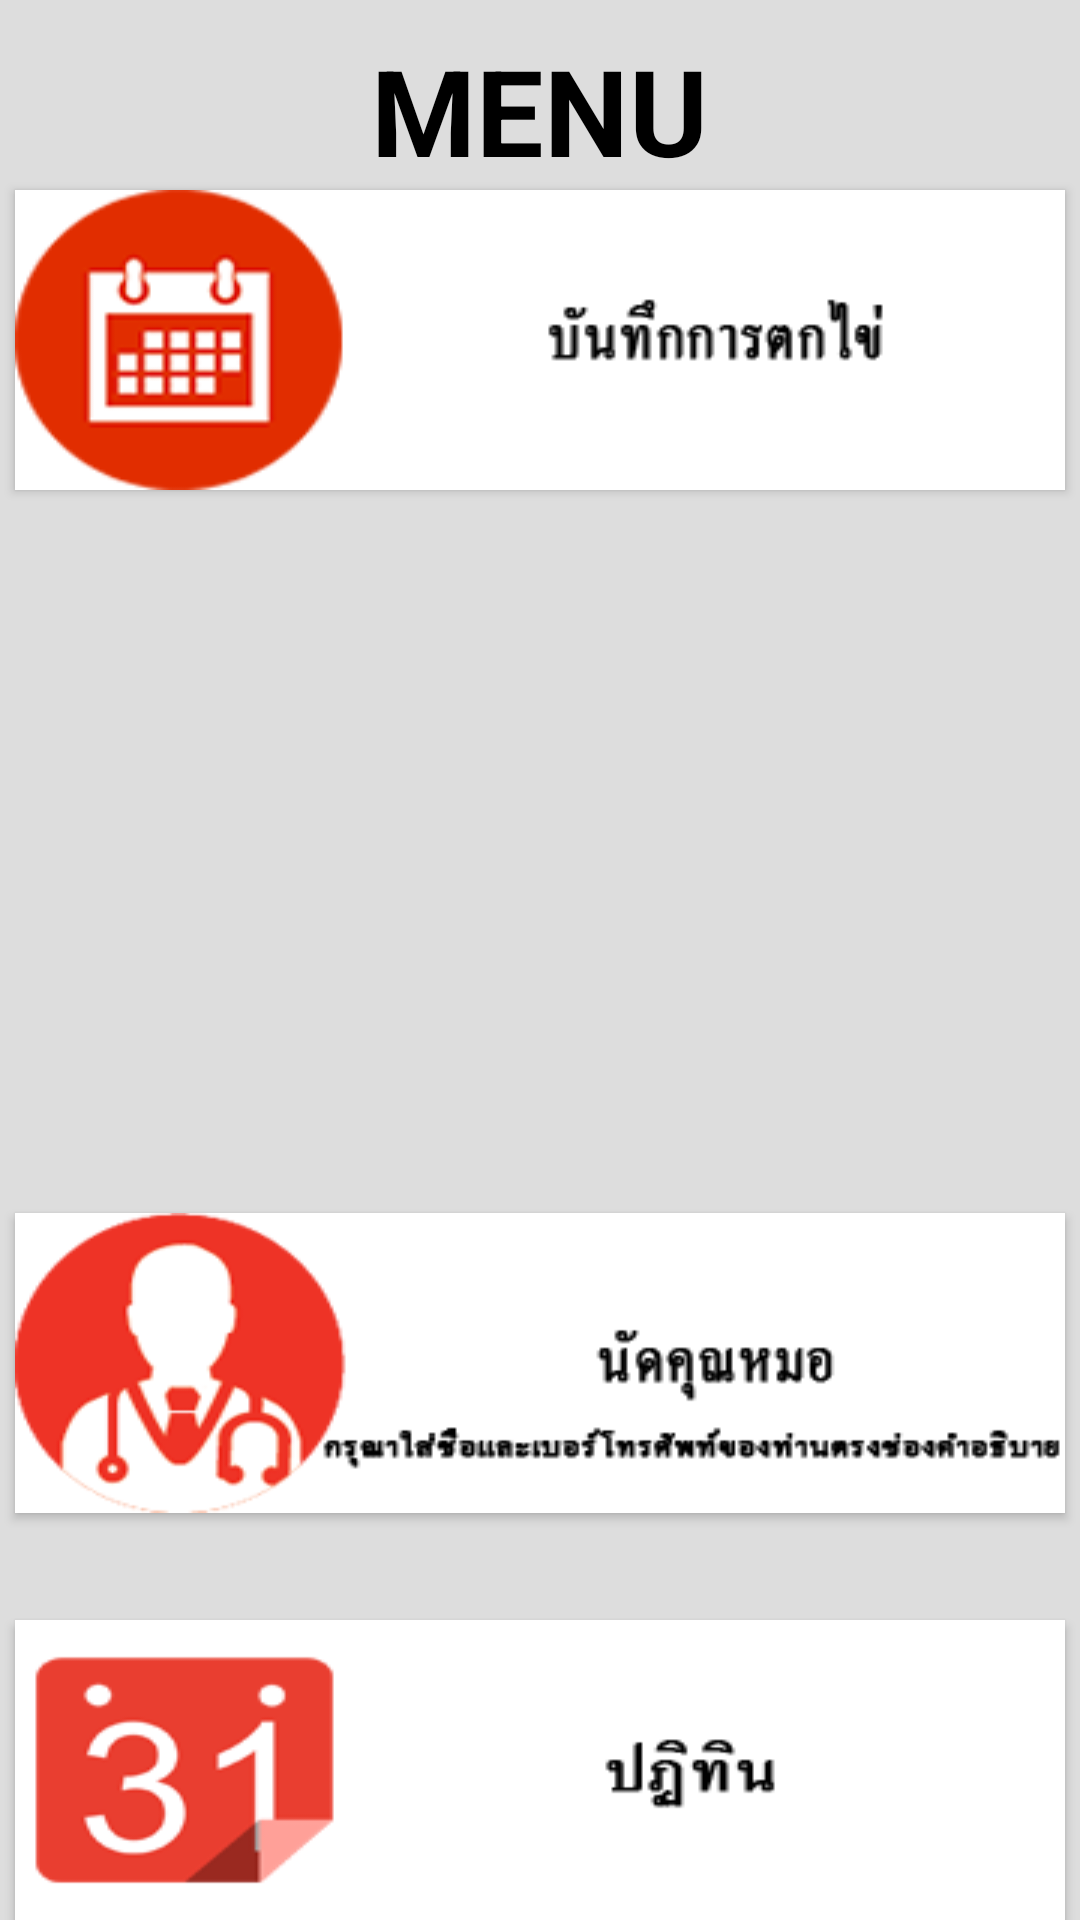

Android layout source for this screen:
<!-- AndroidManifest.xml: application theme AppTheme -->
<!-- res/layout/menu_home.xml -->
<?xml version="1.0" encoding="utf-8"?>
<RelativeLayout xmlns:android="http://schemas.android.com/apk/res/android"
    xmlns:app="http://schemas.android.com/apk/res-auto"
    android:orientation="vertical" android:layout_width="match_parent"
    android:layout_height="match_parent"
    android:background="#DDDDDD">


    <TextView
        android:text="MENU"
        android:layout_width="wrap_content"
        android:layout_height="wrap_content"
        android:layout_marginTop="10dp"
        android:textSize="40dp"
        android:textStyle="bold"
        android:textColor="#000000"
        android:id="@+id/textView4"
        android:layout_alignParentTop="true"
        android:layout_centerHorizontal="true" />

    <Button
        android:layout_width="350dp"
        android:layout_height="100dp"
        android:background="@drawable/notificationbutton"
        android:id="@+id/notificationbutton"
        android:layout_marginTop="13dp"
        android:layout_below="@+id/calendarbutton"
        android:layout_centerHorizontal="true" />

    <Button
        android:layout_width="350dp"
        android:layout_height="100dp"
        android:background="@drawable/doctorbutton"
        android:id="@+id/doctorbutton"
        android:layout_marginTop="13dp"
        android:layout_below="@+id/faqbutton"
        android:layout_alignStart="@+id/faqbutton" />

    <Button
        android:layout_width="350dp"
        android:layout_height="100dp"
        android:background="@drawable/googlecalendar"
        android:id="@+id/googlecalendar"
        android:layout_alignParentBottom="true"
        android:layout_alignStart="@+id/doctorbutton" />

    <Button
        android:layout_width="350dp"
        android:layout_height="100dp"
        android:background="@drawable/faqbutton"
        android:id="@+id/faqbutton"
        android:layout_marginTop="15dp"
        android:layout_below="@+id/notificationbutton"
        android:layout_alignStart="@+id/notificationbutton" />

    <Button
        android:layout_width="350dp"
        android:layout_height="100dp"
        android:background="@drawable/calendarbutton"
        android:id="@+id/calendarbutton"
        android:layout_below="@+id/textView4"
        android:layout_alignStart="@+id/notificationbutton" />


</RelativeLayout>
<!-- resources referenced by this layout -->
<resources>
  <!-- drawable calendarbutton: png bitmap (drawable, 11157 bytes) -->
  <!-- drawable doctorbutton: png bitmap (drawable, 13428 bytes) -->
  <!-- drawable googlecalendar: png bitmap (drawable, 8098 bytes) -->
  <style name="AppTheme" parent="Theme.AppCompat.Light.DarkActionBar">
          
          <item name="colorPrimary">@color/colorPrimary</item>
          <item name="colorPrimaryDark">@color/colorPrimaryDark</item>
          <item name="colorAccent">@color/colorAccent</item>
          <item name="windowActionBar">false</item>
          <item name="windowNoTitle">true</item>
      </style>
  <!-- not gathered from this repository: default colours our renderer supplied (Android Studio template values) -->
  <color name="colorPrimary">#FF6200EE</color>
  <color name="colorPrimaryDark">#FF3700B3</color>
  <color name="colorAccent">#FF03DAC5</color>
</resources>
